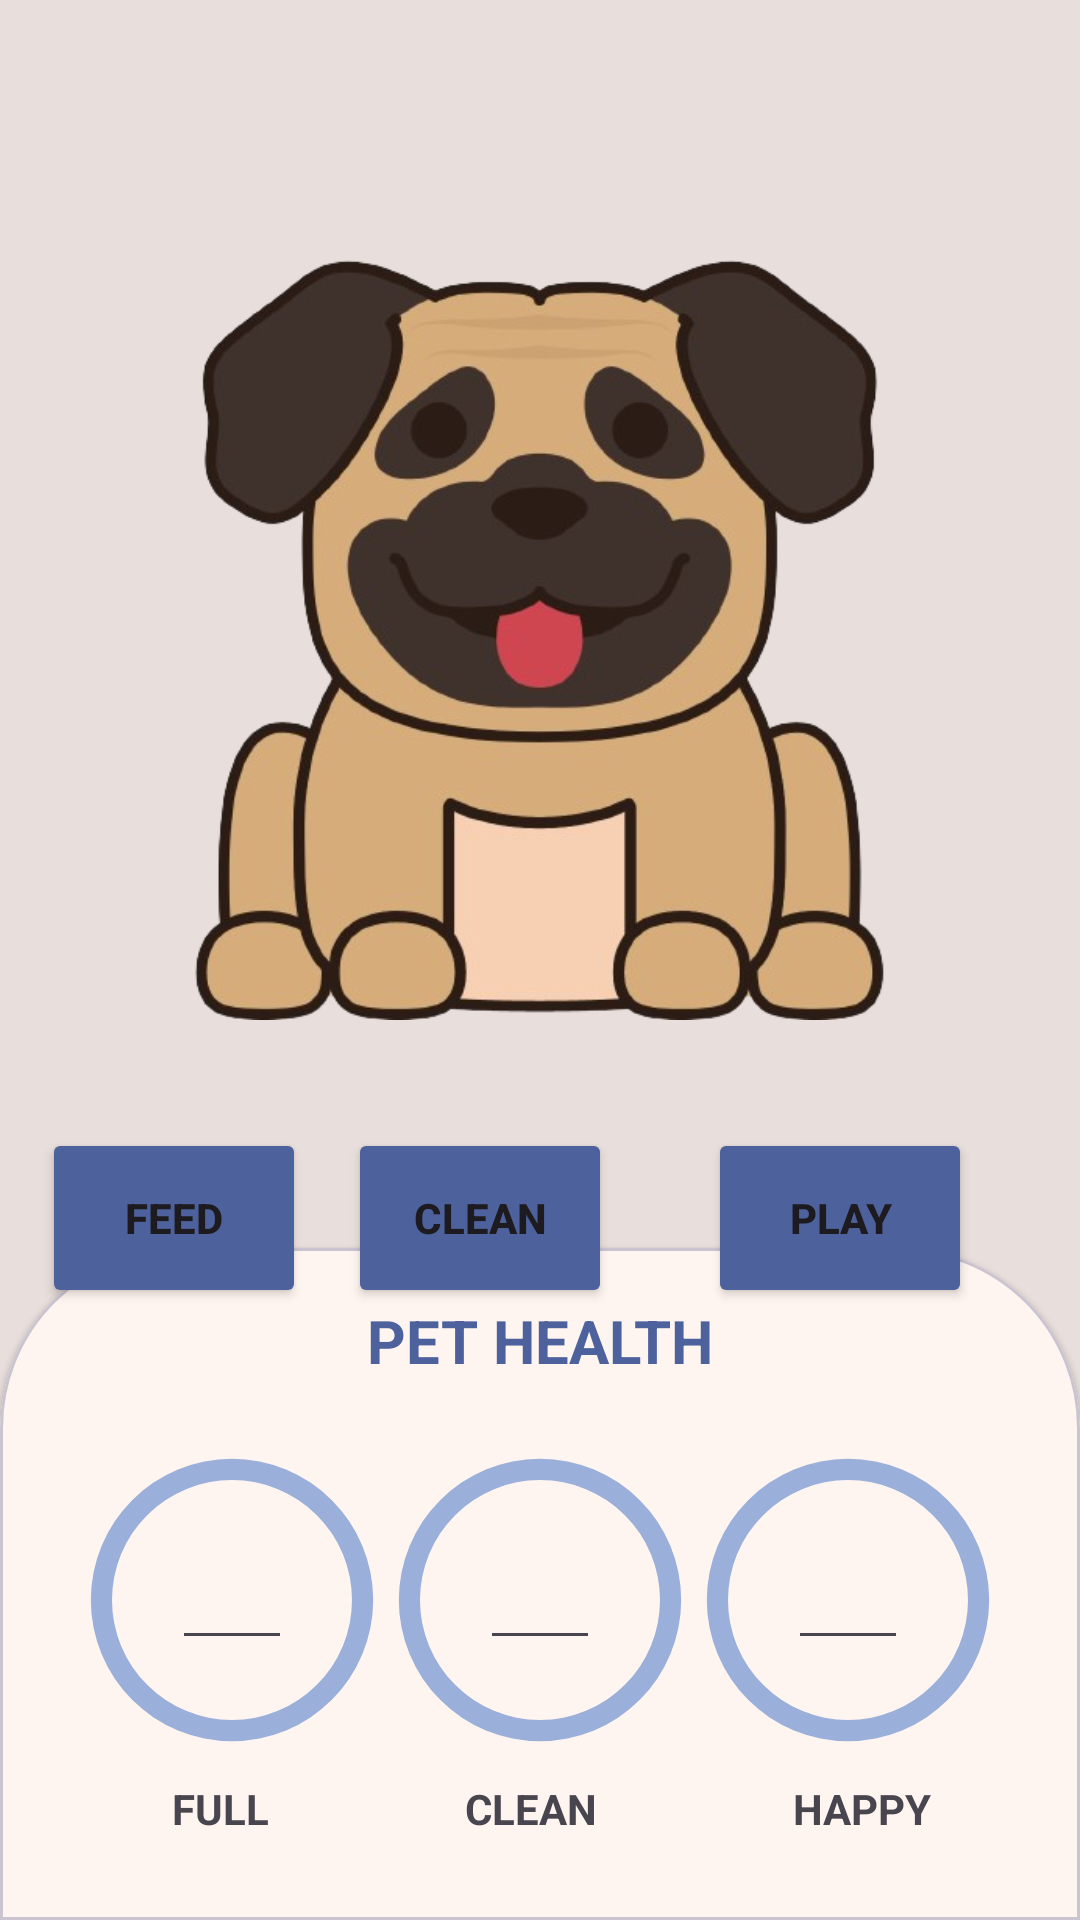

Layout XML and referenced resources for this Android screen:
<!-- AndroidManifest.xml: application theme Theme.Assignment2_Version1 -->
<!-- res/layout/activity_second_page.xml -->
<?xml version="1.0" encoding="utf-8"?>
<androidx.constraintlayout.widget.ConstraintLayout xmlns:android="http://schemas.android.com/apk/res/android"
    xmlns:app="http://schemas.android.com/apk/res-auto"
    xmlns:tools="http://schemas.android.com/tools"
    android:layout_width="match_parent"
    android:layout_height="match_parent"
    android:background="@color/page"
    tools:context=".Second_Page">

    <androidx.constraintlayout.widget.Guideline
        android:id="@+id/guideline"
        android:layout_width="wrap_content"
        android:layout_height="0dp"
        android:orientation="horizontal"
        app:layout_constraintGuide_percent="0.65" />

    <com.google.android.material.card.MaterialCardView
        style="@style/custom_card_view_style"
        android:layout_width="match_parent"
        android:layout_height="0dp"
        app:cardBackgroundColor="@color/light"
        app:layout_constraintBottom_toBottomOf="parent"
        app:layout_constraintEnd_toEndOf="parent"
        app:layout_constraintStart_toStartOf="parent"
        app:layout_constraintTop_toTopOf="@+id/guideline">

        <androidx.constraintlayout.widget.ConstraintLayout
            android:layout_width="match_parent"
            android:layout_height="match_parent">

            <EditText
                android:id="@+id/editTextFull"
                android:layout_width="40dp"
                android:layout_height="40dp"
                android:ems="10"
                android:textColor="@color/lblue"
                android:textStyle="bold"
                app:layout_constraintBottom_toBottomOf="@+id/progress_feed"
                app:layout_constraintEnd_toEndOf="@+id/progress_feed"
                app:layout_constraintStart_toStartOf="@+id/progress_feed"
                app:layout_constraintTop_toTopOf="@+id/progress_feed" />

            <EditText
                android:id="@+id/editTextClean"
                android:layout_width="40dp"
                android:layout_height="40dp"
                android:ems="10"
                android:textColor="@color/lblue"
                android:textStyle="bold"
                app:layout_constraintBottom_toBottomOf="@+id/progress_clean"
                app:layout_constraintEnd_toEndOf="@+id/progress_clean"
                app:layout_constraintStart_toStartOf="@+id/progress_clean"
                app:layout_constraintTop_toTopOf="@+id/progress_clean" />

            <TextView
                android:id="@+id/textViewClean"
                android:layout_width="wrap_content"
                android:layout_height="wrap_content"
                android:text="CLEAN"
                android:textSize="14dp"
                android:textStyle="bold"
                app:layout_constraintEnd_toStartOf="@+id/textViewHappy"
                app:layout_constraintStart_toEndOf="@+id/textViewFull"
                app:layout_constraintTop_toBottomOf="@+id/progress_clean" />

            <TextView
                android:id="@+id/textViewFull"
                android:layout_width="wrap_content"
                android:layout_height="wrap_content"
                android:layout_marginStart="40dp"
                android:text="FULL"
                android:textSize="14dp"
                android:textStyle="bold"
                app:layout_constraintStart_toStartOf="parent"
                app:layout_constraintTop_toBottomOf="@+id/progress_feed" />

            <TextView
                android:id="@+id/textViewHappy"
                android:layout_width="wrap_content"
                android:layout_height="wrap_content"
                android:layout_marginEnd="32dp"
                android:text="HAPPY"
                android:textSize="14dp"
                android:textStyle="bold"
                app:layout_constraintEnd_toEndOf="parent"
                app:layout_constraintTop_toBottomOf="@+id/progress_play" />

            <EditText
                android:id="@+id/editTextHappy"
                android:layout_width="40dp"
                android:layout_height="40dp"
                android:ems="10"
                android:textColor="@color/lblue"
                android:textStyle="bold"
                app:layout_constraintBottom_toBottomOf="@+id/progress_play"
                app:layout_constraintEnd_toEndOf="parent"
                app:layout_constraintStart_toStartOf="@+id/progress_play"
                app:layout_constraintTop_toTopOf="@+id/progress_play" />

            <ProgressBar
                android:id="@+id/progress_feed"
                android:layout_width="120dp"
                android:layout_height="120dp"
                android:layout_marginTop="40dp"
                android:indeterminateOnly="false"
                android:max="100"
                android:progressDrawable="@drawable/progress_bar"
                app:layout_constraintStart_toStartOf="parent"
                app:layout_constraintTop_toTopOf="parent" />

            <ProgressBar
                android:id="@+id/progress_clean"
                android:layout_width="120dp"
                android:layout_height="120dp"
                android:layout_marginTop="40dp"
                android:indeterminateOnly="false"
                android:max="100"
                android:progressDrawable="@drawable/progress_bar"
                app:layout_constraintEnd_toStartOf="@+id/progress_play"
                app:layout_constraintStart_toEndOf="@+id/progress_feed"
                app:layout_constraintTop_toTopOf="parent" />

            <ProgressBar
                android:id="@+id/progress_play"
                android:layout_width="120dp"
                android:layout_height="120dp"
                android:layout_marginTop="40dp"
                android:indeterminateOnly="false"
                android:max="100"
                android:progressDrawable="@drawable/progress_bar"
                app:layout_constraintEnd_toEndOf="parent"
                app:layout_constraintTop_toTopOf="parent" />

            <TextView
                android:id="@+id/textView"
                android:layout_width="wrap_content"
                android:layout_height="wrap_content"
                android:fontFamily="sans-serif"
                android:text="PET HEALTH"
                android:textColor="@color/blue"
                android:textSize="20sp"
                android:textStyle="bold"
                app:layout_constraintEnd_toEndOf="parent"
                app:layout_constraintStart_toStartOf="parent"
                app:layout_constraintTop_toTopOf="parent" />
        </androidx.constraintlayout.widget.ConstraintLayout>
    </com.google.android.material.card.MaterialCardView>

    <ImageView
        android:id="@+id/imageView"
        android:layout_width="260dp"
        android:layout_height="260dp"
        android:layout_marginTop="80dp"
        app:layout_constraintEnd_toEndOf="parent"
        app:layout_constraintStart_toStartOf="parent"
        app:layout_constraintTop_toTopOf="parent"
        app:srcCompat="@drawable/stationatry" />

    <Button
        android:id="@+id/btn_feed"
        android:layout_width="wrap_content"
        android:layout_height="60dp"
        android:layout_marginTop="36dp"
        android:backgroundTint="@color/blue"
        android:text="FEED"
        android:textStyle="bold"
        app:layout_constraintEnd_toStartOf="@+id/btn_clean"
        app:layout_constraintStart_toStartOf="parent"
        app:layout_constraintTop_toBottomOf="@+id/imageView" />

    <Button
        android:id="@+id/btn_clean"
        android:layout_width="wrap_content"
        android:layout_height="60dp"
        android:layout_marginTop="36dp"
        android:layout_marginEnd="32dp"
        android:backgroundTint="@color/blue"
        android:text="CLEAN"
        android:textStyle="bold"
        app:layout_constraintEnd_toStartOf="@+id/btn_play"
        app:layout_constraintTop_toBottomOf="@+id/imageView" />

    <Button
        android:id="@+id/btn_play"
        android:layout_width="wrap_content"
        android:layout_height="60dp"
        android:layout_marginTop="36dp"
        android:layout_marginEnd="36dp"
        android:backgroundTint="@color/blue"
        android:text="PLAY"
        android:textStyle="bold"
        app:layout_constraintEnd_toEndOf="parent"
        app:layout_constraintTop_toBottomOf="@+id/imageView" />

</androidx.constraintlayout.widget.ConstraintLayout>
<!-- resources referenced by this layout -->
<resources>
  <color name="blue">#4D629D</color>
  <color name="lblue">#9AAFD9</color>
  <color name="light">#FFF5F0
      </color>
  <color name="page">#E8DEDC</color>
  <!-- drawable progress_bar (drawable) -->
  <?xml version="1.0" encoding="utf-8"?>
  
  <layer-list xmlns:android="http://schemas.android.com/apk/res/android">
  <item>
      <shape
          android:shape="ring"
          android:thicknessRatio="17"
          android:useLevel="false">
          <solid android:color="@color/lblue" />
      </shape>
  </item>
      <item>
          <rotate
              android:fromDegrees="270"
              android:toDegrees="270">
              <shape
                  android:shape="ring"
                  android:thicknessRatio="17"
                  android:useLevel="true">
                  <solid android:color="@color/blue"/>
              </shape>
          </rotate>
      </item>
  
  </layer-list>
  <!-- drawable stationatry: png bitmap (drawable, 198920 bytes) -->
  <style name="custom_card_view_style" parent="Widget.MaterialComponents.CardView">
  
          <item name="shapeAppearanceOverlay">@style/custom_card_view</item>
  
      </style>
  <style name="Theme.Assignment2_Version1" parent="Base.Theme.Assignment2_Version1" />
  <style name="custom_card_view" parent="">
          <item name="cornerFamily">rounded</item>
          <item name="cornerSizeTopRight">60dp</item>
          <item name="cornerSizeTopLeft">60dp</item>
          <item name="cornerSizeBottomLeft">0dp</item>
          <item name="cornerSizeBottomRight">0dp</item>
  
      </style>
  <style name="Base.Theme.Assignment2_Version1" parent="Theme.Material3.DayNight.NoActionBar">
          
          
      </style>
</resources>
